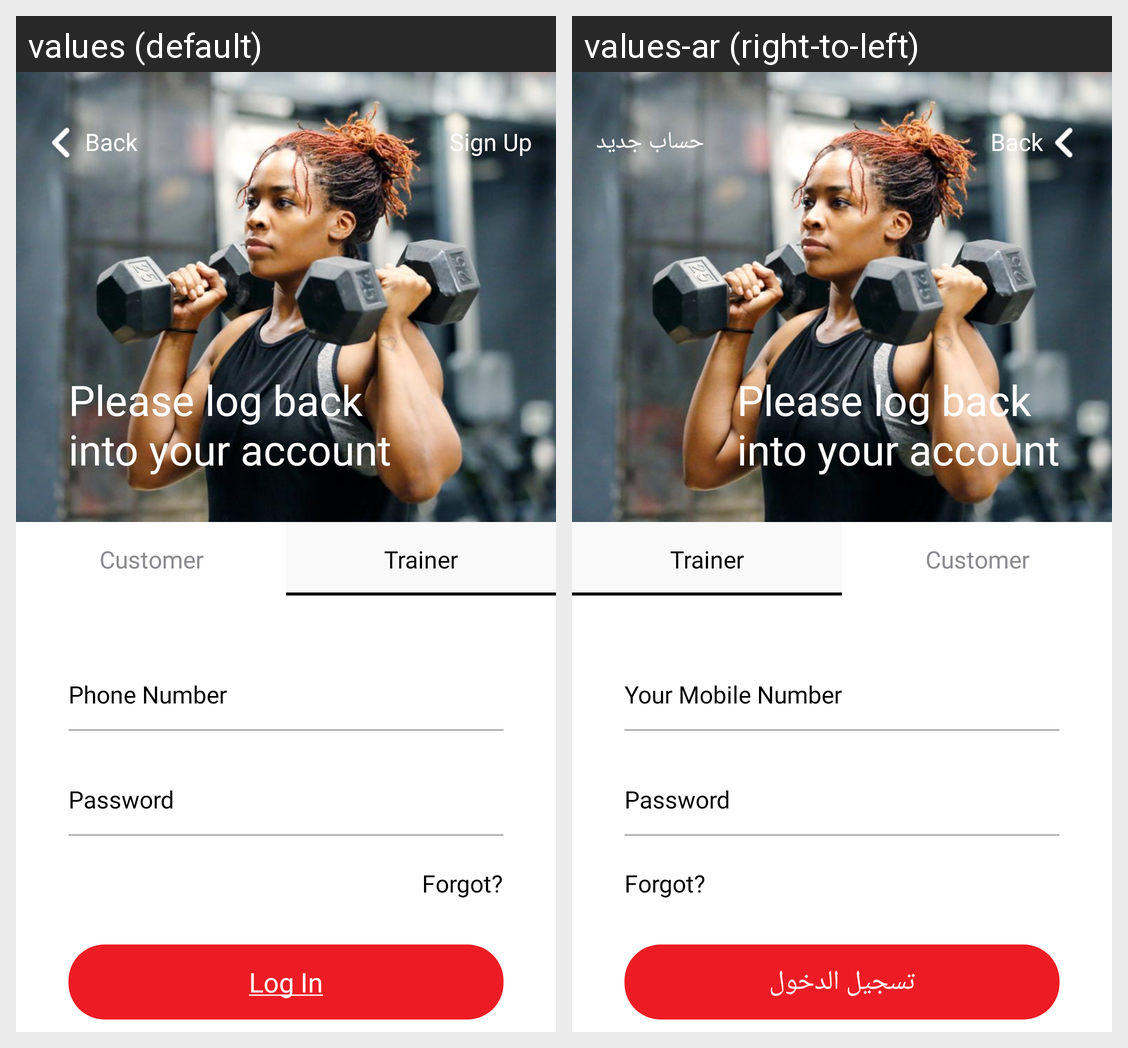

Strings drawn on this Android screen and how each of the app's shown locales translates them:
Android screen res/layout/activity_login.xml rendered under 2 locales, left to right: values (default), values-ar (right-to-left). Device: Nexus 5 (rendered at 1080×1920; each locale shown at half size, 540×960, under a caption strip naming it); theme AppTheme.
Strings drawn on this screen, with the default value and each locale's value (text and hints the layout hard-codes, and strings that could not be matched under every locale, appear in the picture but are not listed):

login_text
  values: Please log back 
      into your account
  values-ar: Please log back 
      into your account

back
  values: Back
  values-ar: Back

sign_up
  values: Sign Up
  values-ar: حساب جديد

customer
  values: Customer
  values-ar: Customer

trainer
  values: Trainer
  values-ar: Trainer

hint_phone
  values: Phone Number
  values-ar: Your Mobile Number

hint_password
  values: Password
  values-ar: Password

forgot
  values: Forgot?
  values-ar: Forgot?

log_in
  values: Log In
  values-ar: تسجيل الدخول
